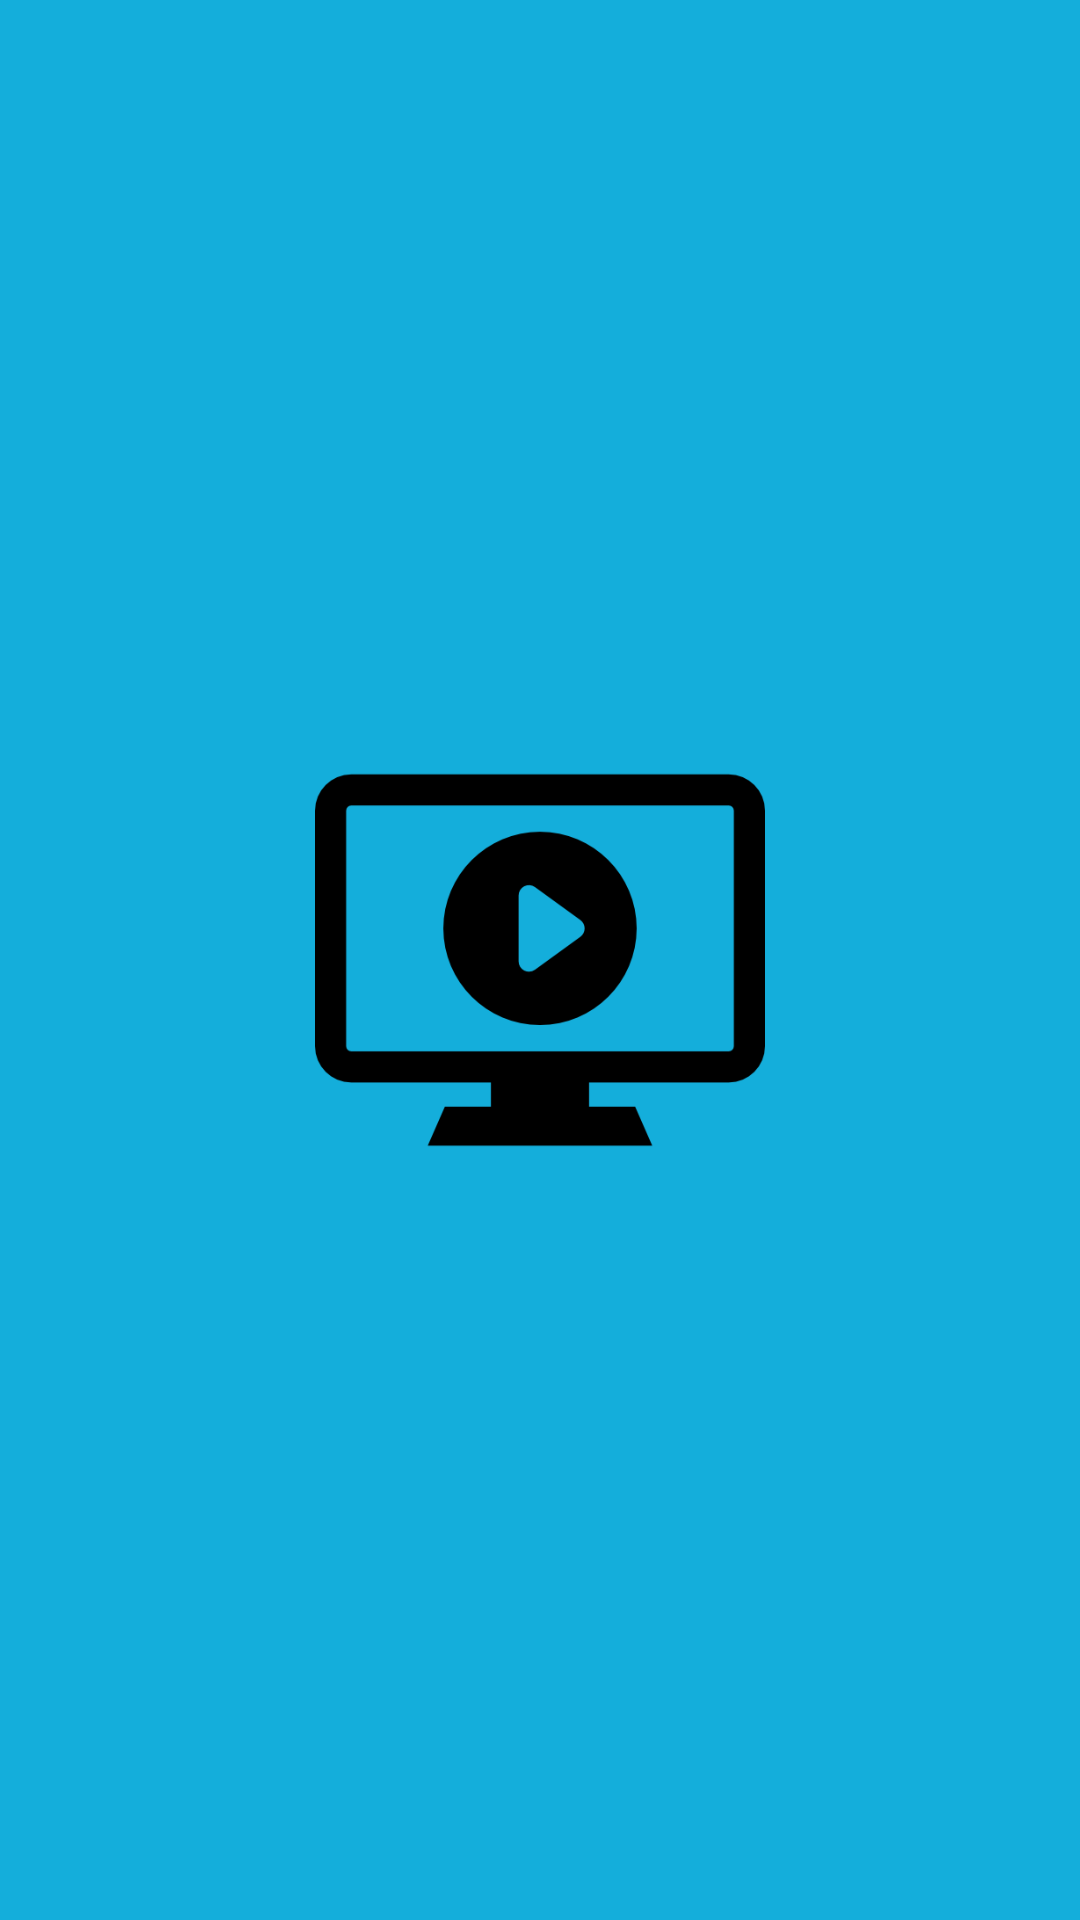

Reconstruct the res/layout file that produces this screen, plus the resources it refers to.
<!-- AndroidManifest.xml: activity theme Theme.MovieJetpack.NoActionBar -->
<!-- res/layout/activity_splash.xml -->
<?xml version="1.0" encoding="utf-8"?>
<androidx.constraintlayout.widget.ConstraintLayout xmlns:android="http://schemas.android.com/apk/res/android"
    xmlns:app="http://schemas.android.com/apk/res-auto"
    xmlns:tools="http://schemas.android.com/tools"
    android:layout_width="match_parent"
    android:layout_height="match_parent"
    tools:context=".ui.splash.SplashActivity"
    android:background="@color/secondaryColor">

    <ImageView
        android:id="@+id/imageView"
        android:layout_width="150dp"
        android:layout_height="150dp"
        android:contentDescription="Moview Logo"
        app:layout_constraintBottom_toBottomOf="parent"
        app:layout_constraintEnd_toEndOf="parent"
        app:layout_constraintStart_toStartOf="parent"
        app:layout_constraintTop_toTopOf="parent"
        app:srcCompat="@drawable/movie_logo" />
</androidx.constraintlayout.widget.ConstraintLayout>
<!-- resources referenced by this layout -->
<resources>
  <color name="secondaryColor">#14aedb</color>
  <!-- drawable movie_logo: png bitmap (drawable, 5633 bytes) -->
  <style name="Theme.MovieJetpack.NoActionBar" parent="Theme.MaterialComponents.DayNight.NoActionBar">
          
          <item name="colorPrimary">@color/primaryColor</item>
          <item name="colorPrimaryVariant">@color/primaryLightColor</item>
          <item name="colorOnPrimary">@color/primaryTextColor</item>
          <item name="colorPrimaryDark">@color/primaryDarkColor</item>
          
          <item name="colorSecondary">@color/secondaryColor</item>
          <item name="colorSecondaryVariant">@color/secondaryDarkColor</item>
          <item name="colorOnSecondary">@color/secondaryTextColor</item>
          
          <item name="android:statusBarColor" tools:targetApi="l">@color/primaryDarkColor</item>
          
      </style>
  <color name="primaryColor">#032541</color>
  <color name="primaryLightColor">#344d6c</color>
  <color name="primaryTextColor">#ffffff</color>
  <color name="primaryDarkColor">#00001b</color>
  <color name="secondaryDarkColor">#007fa9</color>
  <color name="secondaryTextColor">#000000</color>
</resources>
